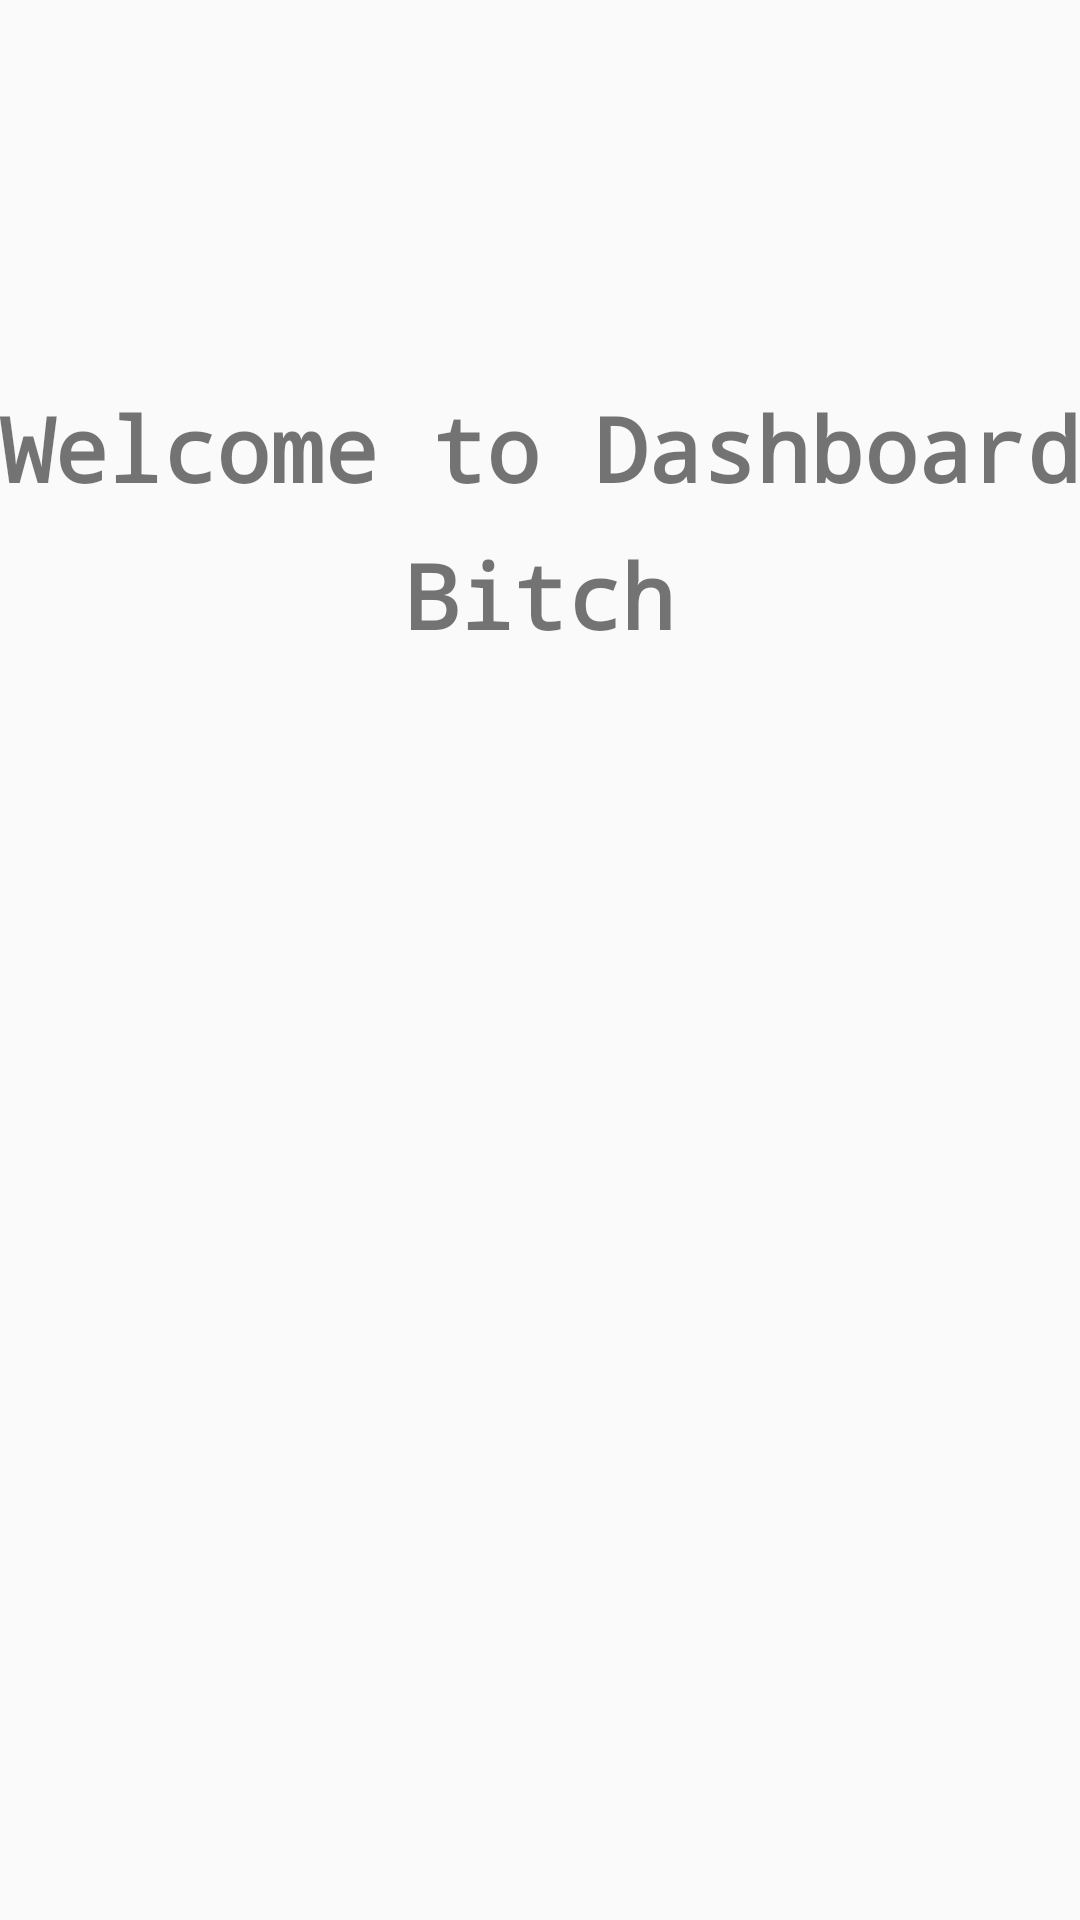

Produce the Android XML layout that renders to this screen, including the resource entries it uses.
<!-- AndroidManifest.xml: application theme Theme.AppCompat.DayNight.NoActionBar -->
<!-- res/layout/activity_dashboard.xml -->
<?xml version="1.0" encoding="utf-8"?>
<RelativeLayout
    xmlns:android="http://schemas.android.com/apk/res/android"
    xmlns:tools="http://schemas.android.com/tools"
    android:id="@+id/activity_dashboard"
    android:layout_width="match_parent"
    android:layout_height="match_parent"
    android:paddingBottom="@dimen/activity_vertical_margin"
    android:paddingLeft="@dimen/activity_horizontal_margin"
    android:paddingRight="@dimen/activity_horizontal_margin"
    android:paddingTop="@dimen/activity_vertical_margin"
    tools:context="foody.example.com.foody.ui.DashboardActivity">

    <TextView
        android:text="Welcome to Dashboard Bitch"
        android:layout_width="wrap_content"
        android:layout_height="wrap_content"
        android:layout_alignParentTop="true"
        android:layout_centerHorizontal="true"
        android:layout_marginTop="129dp"
        android:id="@+id/textView"
        android:textSize="30sp"
        android:textAlignment="center"
        android:fontFamily="monospace"
        android:textStyle="normal|bold"
        android:lineSpacingExtra="14sp"/>
</RelativeLayout>
<!-- resources referenced by this layout -->
<resources>

</resources>
